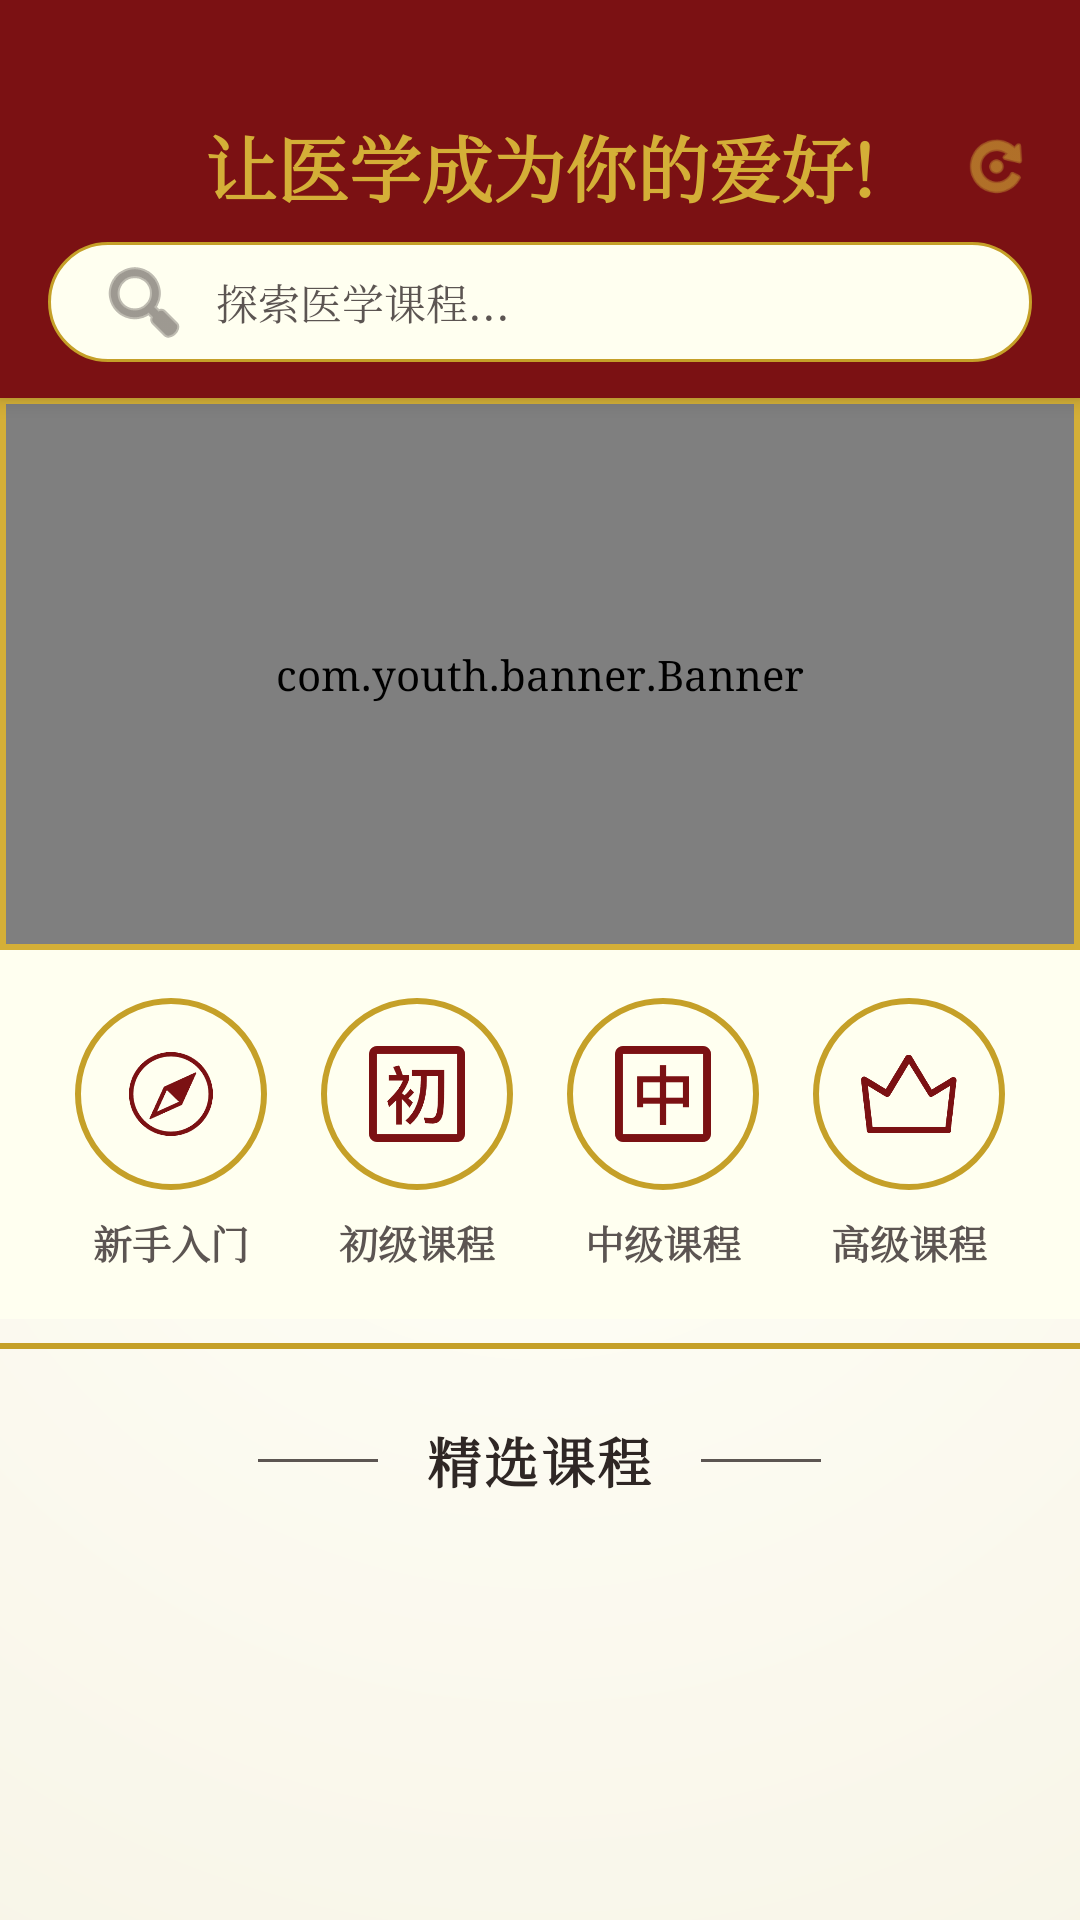

The Android layout XML behind this screen, and the referenced resources:
<!-- AndroidManifest.xml: application theme Theme.CatStudy -->
<!-- res/layout/fragment_home.xml -->
<?xml version="1.0" encoding="utf-8"?>
<LinearLayout xmlns:android="http://schemas.android.com/apk/res/android"
    xmlns:app="http://schemas.android.com/apk/res-auto"
    android:layout_width="match_parent"
    android:layout_height="match_parent"
    android:orientation="vertical"
    android:background="@drawable/bg_classical_screen">

    
    <LinearLayout
        android:layout_width="match_parent"
        android:layout_height="wrap_content"
        android:background="@color/classical_red"
        android:paddingBottom="12dp"
        android:paddingTop="38dp"
        android:elevation="4dp"
        android:orientation="vertical">
        
        <RelativeLayout
            android:layout_width="match_parent"
            android:layout_height="wrap_content"
            android:layout_marginBottom="8dp">

            <TextView
                android:layout_width="wrap_content"
                android:layout_height="wrap_content"
                android:text="让医学成为你的爱好!"
                android:textColor="@color/classical_gold"
                android:textSize="24sp"
                android:fontFamily="serif"
                android:textStyle="bold"
                android:layout_centerInParent="true"/>

            <ImageView
                android:id="@+id/btn_refresh_covers"
                android:layout_width="24dp"
                android:layout_height="24dp"
                android:layout_alignParentEnd="true"
                android:layout_marginEnd="16dp"
                android:layout_centerVertical="true"
                android:src="@android:drawable/ic_menu_rotate"
                app:tint="@color/classical_gold"
                android:clickable="true"
                android:focusable="true"
                android:background="?attr/selectableItemBackgroundBorderless"/>
        </RelativeLayout>
            
        <EditText
            android:id="@+id/et_search"
            android:layout_width="match_parent"
            android:layout_height="40dp"
            android:layout_marginStart="16dp"
            android:layout_marginEnd="16dp"
            android:background="@drawable/bg_classical_search"
            android:hint="探索医学课程..."
            android:paddingStart="16dp"
            android:paddingEnd="16dp"
            android:textSize="14sp"
            android:textColor="@color/classical_text_primary"
            android:textColorHint="@color/classical_text_secondary"
            android:drawableStart="@android:drawable/ic_menu_search"
            android:drawableTint="@color/classical_text_secondary"
            android:drawablePadding="8dp"
            android:focusable="false"
            android:clickable="true"/>
    </LinearLayout>

    <androidx.core.widget.NestedScrollView
        android:layout_width="match_parent"
        android:layout_height="match_parent">

        <LinearLayout
            android:layout_width="match_parent"
            android:layout_height="wrap_content"
            android:orientation="vertical">

            
            <FrameLayout
                android:layout_width="match_parent"
                android:layout_height="wrap_content"
                android:background="@color/classical_gold"
                android:padding="2dp">
                <com.youth.banner.Banner
                    android:id="@+id/banner"
                    android:layout_width="match_parent"
                    android:layout_height="180dp"/>
            </FrameLayout>

            
            <LinearLayout
                android:id="@+id/layout_categories"
                android:layout_width="match_parent"
                android:layout_height="wrap_content"
                android:orientation="horizontal"
                android:padding="16dp"
                android:background="@color/classical_ivory">

                <LinearLayout
                    android:id="@+id/cat_food"
                    android:layout_width="0dp"
                    android:layout_height="wrap_content"
                    android:layout_weight="1"
                    android:orientation="vertical"
                    android:gravity="center">
                    <FrameLayout
                        android:layout_width="64dp"
                        android:layout_height="64dp"
                        android:background="@drawable/bg_classical_circle"
                        android:padding="16dp">
                        <ImageView
                            android:layout_width="match_parent"
                            android:layout_height="match_parent"
                            android:layout_gravity="center"
                            app:tint="@color/classical_red"
                            android:src="@mipmap/my_1"/>
                    </FrameLayout>
                    <TextView
                        android:layout_width="wrap_content"
                        android:layout_height="wrap_content"
                        android:text="新手入门"
                        style="@style/ClassicalBodyText"
                        android:textStyle="bold"
                        android:textSize="13sp"
                        android:layout_marginTop="8dp"/>
                </LinearLayout>

                <LinearLayout
                    android:id="@+id/cat_medical"
                    android:layout_width="0dp"
                    android:layout_height="wrap_content"
                    android:layout_weight="1"
                    android:orientation="vertical"
                    android:gravity="center">
                    <FrameLayout
                        android:layout_width="64dp"
                        android:layout_height="64dp"
                        android:background="@drawable/bg_classical_circle"
                        android:padding="16dp">
                        <ImageView
                            android:layout_width="match_parent"
                            android:layout_height="match_parent"
                            android:layout_gravity="center"
                            app:tint="@color/classical_red"
                            android:src="@mipmap/my_2"/>
                    </FrameLayout>
                    <TextView
                        android:layout_width="wrap_content"
                        android:layout_height="wrap_content"
                        android:text="初级课程"
                        style="@style/ClassicalBodyText"
                        android:textStyle="bold"
                        android:textSize="13sp"
                        android:layout_marginTop="8dp"/>
                </LinearLayout>

                <LinearLayout
                    android:id="@+id/cat_behavior"
                    android:layout_width="0dp"
                    android:layout_height="wrap_content"
                    android:layout_weight="1"
                    android:orientation="vertical"
                    android:gravity="center">
                    <FrameLayout
                        android:layout_width="64dp"
                        android:layout_height="64dp"
                        android:background="@drawable/bg_classical_circle"
                        android:padding="16dp">
                        <ImageView
                            android:layout_width="match_parent"
                            android:layout_height="match_parent"
                            android:layout_gravity="center"
                            app:tint="@color/classical_red"
                            android:src="@mipmap/my_3"/>
                    </FrameLayout>
                    <TextView
                        android:layout_width="wrap_content"
                        android:layout_height="wrap_content"
                        android:text="中级课程"
                        style="@style/ClassicalBodyText"
                        android:textStyle="bold"
                        android:textSize="13sp"
                        android:layout_marginTop="8dp"/>
                </LinearLayout>

                <LinearLayout
                    android:id="@+id/cat_daily"
                    android:layout_width="0dp"
                    android:layout_height="wrap_content"
                    android:layout_weight="1"
                    android:orientation="vertical"
                    android:gravity="center">
                    <FrameLayout
                        android:layout_width="64dp"
                        android:layout_height="64dp"
                        android:background="@drawable/bg_classical_circle"
                        android:padding="16dp">
                        <ImageView
                            android:layout_width="match_parent"
                            android:layout_height="match_parent"
                            android:layout_gravity="center"
                            app:tint="@color/classical_red"
                            android:src="@mipmap/my_4"/>
                    </FrameLayout>
                    <TextView
                        android:layout_width="wrap_content"
                        android:layout_height="wrap_content"
                        android:text="高级课程"
                        style="@style/ClassicalBodyText"
                        android:textStyle="bold"
                        android:textSize="13sp"
                        android:layout_marginTop="8dp"/>
                </LinearLayout>
            </LinearLayout>

            
            <View
                android:layout_width="match_parent"
                android:layout_height="2dp"
                android:background="@color/classical_border_gold"
                android:layout_marginTop="8dp"
                android:layout_marginBottom="8dp"/>

            
            <LinearLayout
                android:layout_width="match_parent"
                android:layout_height="wrap_content"
                android:gravity="center"
                android:paddingTop="16dp"
                android:paddingBottom="8dp">
                
                <View
                    android:layout_width="40dp"
                    android:layout_height="1dp"
                    android:background="@color/classical_text_secondary"/>
                    
                <TextView
                    android:layout_width="wrap_content"
                    android:layout_height="wrap_content"
                    android:text="精选课程"
                    style="@style/ClassicalTitleText"
                    android:textSize="18sp"
                    android:layout_marginStart="16dp"
                    android:layout_marginEnd="16dp"/>
                    
                <View
                    android:layout_width="40dp"
                    android:layout_height="1dp"
                    android:background="@color/classical_text_secondary"/>
            </LinearLayout>

            <androidx.recyclerview.widget.RecyclerView
                android:id="@+id/recycler_view_home"
                android:layout_width="match_parent"
                android:layout_height="wrap_content"
                android:padding="8dp"/>
        </LinearLayout>
    </androidx.core.widget.NestedScrollView>
</LinearLayout>
<!-- resources referenced by this layout -->
<resources>
  <color name="classical_border_gold">#C5A028</color>
  <color name="classical_gold">#D4AF37</color>
  <color name="classical_ivory">#FFFFF0</color>
  <color name="classical_red">#7B1113</color>
  <color name="classical_text_primary">#2F2725</color>
  <color name="classical_text_secondary">#5C5552</color>
  <!-- drawable bg_classical_circle (drawable) -->
  <?xml version="1.0" encoding="utf-8"?>
  <shape xmlns:android="http://schemas.android.com/apk/res/android" android:shape="oval">
      <solid android:color="@android:color/transparent"/>
      <stroke android:width="2dp" android:color="@color/classical_border_gold"/>
  </shape>
  <!-- drawable bg_classical_screen (drawable) -->
  <?xml version="1.0" encoding="utf-8"?>
  <shape xmlns:android="http://schemas.android.com/apk/res/android" android:shape="rectangle">
      <gradient
          android:type="radial"
          android:gradientRadius="800dp"
          android:centerX="0.5"
          android:centerY="0.5"
          android:startColor="#FFFFF8"
          android:endColor="#F0EAD6"/> 
  </shape>
  <!-- drawable bg_classical_search (drawable) -->
  <?xml version="1.0" encoding="utf-8"?>
  <shape xmlns:android="http://schemas.android.com/apk/res/android" android:shape="rectangle">
      <solid android:color="@color/classical_ivory"/>
      <corners android:radius="20dp"/>
      <stroke android:width="1dp" android:color="@color/classical_border_gold"/>
      <padding android:left="12dp" android:right="12dp" android:top="8dp" android:bottom="8dp"/>
  </shape>
  <!-- mipmap my_1: png bitmap (mipmap-hdpi, 6711 bytes) -->
  <!-- mipmap my_2: png bitmap (mipmap-hdpi, 5130 bytes) -->
  <!-- mipmap my_3: png bitmap (mipmap-hdpi, 2525 bytes) -->
  <!-- mipmap my_4: png bitmap (mipmap-hdpi, 6654 bytes) -->
  <style name="ClassicalBodyText">
          <item name="android:fontFamily">serif</item>
          <item name="android:textColor">@color/classical_text_secondary</item>
          <item name="android:lineSpacingMultiplier">1.2</item>
      </style>
  <style name="ClassicalTitleText">
          <item name="android:fontFamily">serif</item>
          <item name="android:textStyle">bold</item>
          <item name="android:textColor">@color/classical_text_primary</item>
          <item name="android:letterSpacing">0.05</item>
      </style>
  <style name="Theme.CatStudy" parent="Base.Theme.CatStudy" />
  <style name="Base.Theme.CatStudy" parent="Theme.Material3.DayNight.NoActionBar">
          
          <item name="colorPrimary">@color/classical_red</item>
          <item name="colorPrimaryVariant">@color/classical_blue</item>
          <item name="colorOnPrimary">@color/classical_ivory</item>
          
          <item name="colorSecondary">@color/classical_gold</item>
          <item name="colorSecondaryVariant">@color/classical_ochre</item>
          <item name="colorOnSecondary">@color/classical_text_primary</item>
          
          <item name="android:windowBackground">@drawable/bg_classical_screen</item>
          <item name="android:textColorPrimary">@color/classical_text_primary</item>
          <item name="android:textColorSecondary">@color/classical_text_secondary</item>
          
          
          <item name="fontFamily">serif</item>
          <item name="android:fontFamily">serif</item>
      </style>
  <color name="classical_blue">#003153</color>
  <color name="classical_ochre">#CC7722</color>
</resources>
